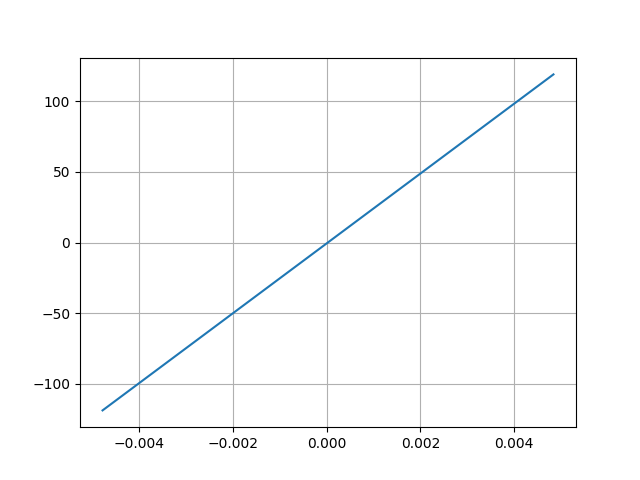

Values plotted in this chart, from the file beside it:
Desplacment, Force
0.004838, 118.9
-0.004777, -118.7
